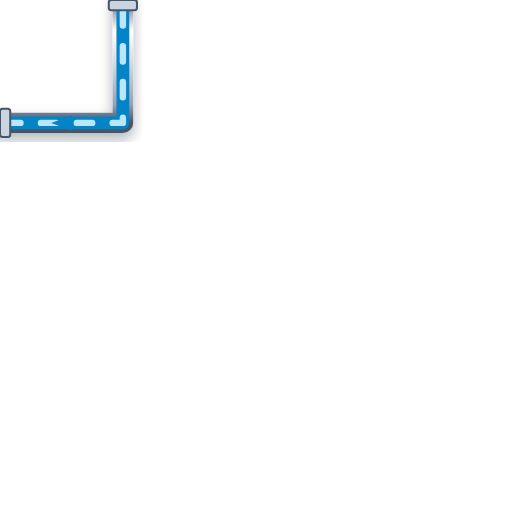
t = 0.00 s
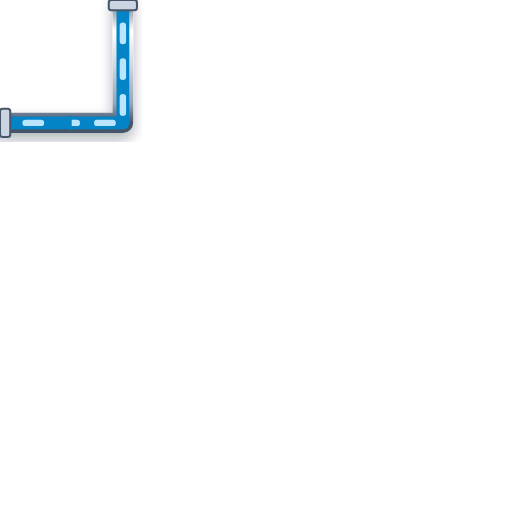
t = 0.20 s
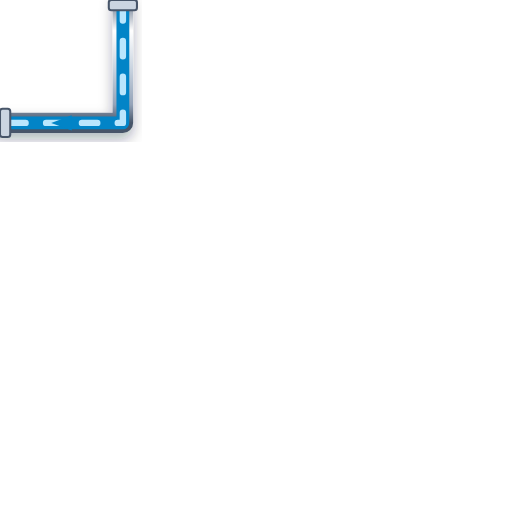
t = 0.40 s
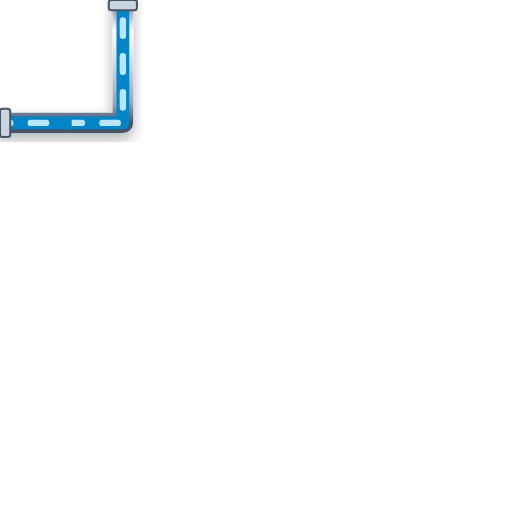
t = 0.60 s

The animated SVG that drew these frames (rendered in a browser with its animation timeline set to each time). Animation: 1 CSS @keyframes rule; one cycle of 0.80 s, repeats indefinitely.

<svg xmlns="http://www.w3.org/2000/svg" viewBox="0 0 200 200" width="200" height="200">
  <defs>
    <style>
      @keyframes p-flow-anim {
        from { stroke-dashoffset: 24; } to { stroke-dashoffset: 0; }
      }
      .anim-p-flow {
        stroke-dasharray: 6 8;
        animation: p-flow-anim 0.8s linear infinite;
      }
    </style>
    <filter id="ssPipeShadow" x="-15%" y="-15%" width="130%" height="130%">
      <feDropShadow dx="0" dy="2.5" stdDeviation="2.5" flood-color="#0f172a" flood-opacity="0.32" />
    </filter>
    <linearGradient id="ssPipeGradH" x1="0%" y1="0%" x2="0%" y2="100%">
      <stop offset="0%" stop-color="#64748b" /><stop offset="25%" stop-color="#ffffff" />
      <stop offset="55%" stop-color="#cbd5e1" /><stop offset="85%" stop-color="#94a3b8" /><stop offset="100%" stop-color="#475569" />
    </linearGradient>
  </defs>

  <!-- Stainless Steel 316 Outer Casing (8px with 3D Drop Shadow) -->
  <path d="M 48 0 L 48 48 L 0 48" stroke="url(#ssPipeGradH)" stroke-width="8" fill="none" stroke-linecap="round" stroke-linejoin="round" filter="url(#ssPipeShadow)"/>

  <!-- Process Fluid Core (5px) -->
  <path d="M 48 0 L 48 48 L 0 48" stroke="#0284C7" stroke-width="5" fill="none" stroke-linecap="round" stroke-linejoin="round"/>

  <!-- Animated Fluid Flow Stream Dashes (2.5px) -->
  <path d="M 48 0 L 48 48 L 0 48" stroke="#BAE6FD" stroke-width="2.5" fill="none" stroke-linejoin="round" stroke-linecap="round" class="anim-p-flow"/>

  <!-- Directional Flow Arrow -->
  <polygon points="28,45 20,48 28,51" fill="#0284C7" />

  <!-- ANSI Flange Connection Collars -->
  <rect x="42.5" y="0" width="11" height="4" rx="1" fill="#cbd5e1" stroke="#475569" stroke-width="0.8"/>
  <rect x="0" y="42.5" width="4" height="11" rx="1" fill="#cbd5e1" stroke="#475569" stroke-width="0.8"/>
</svg>
